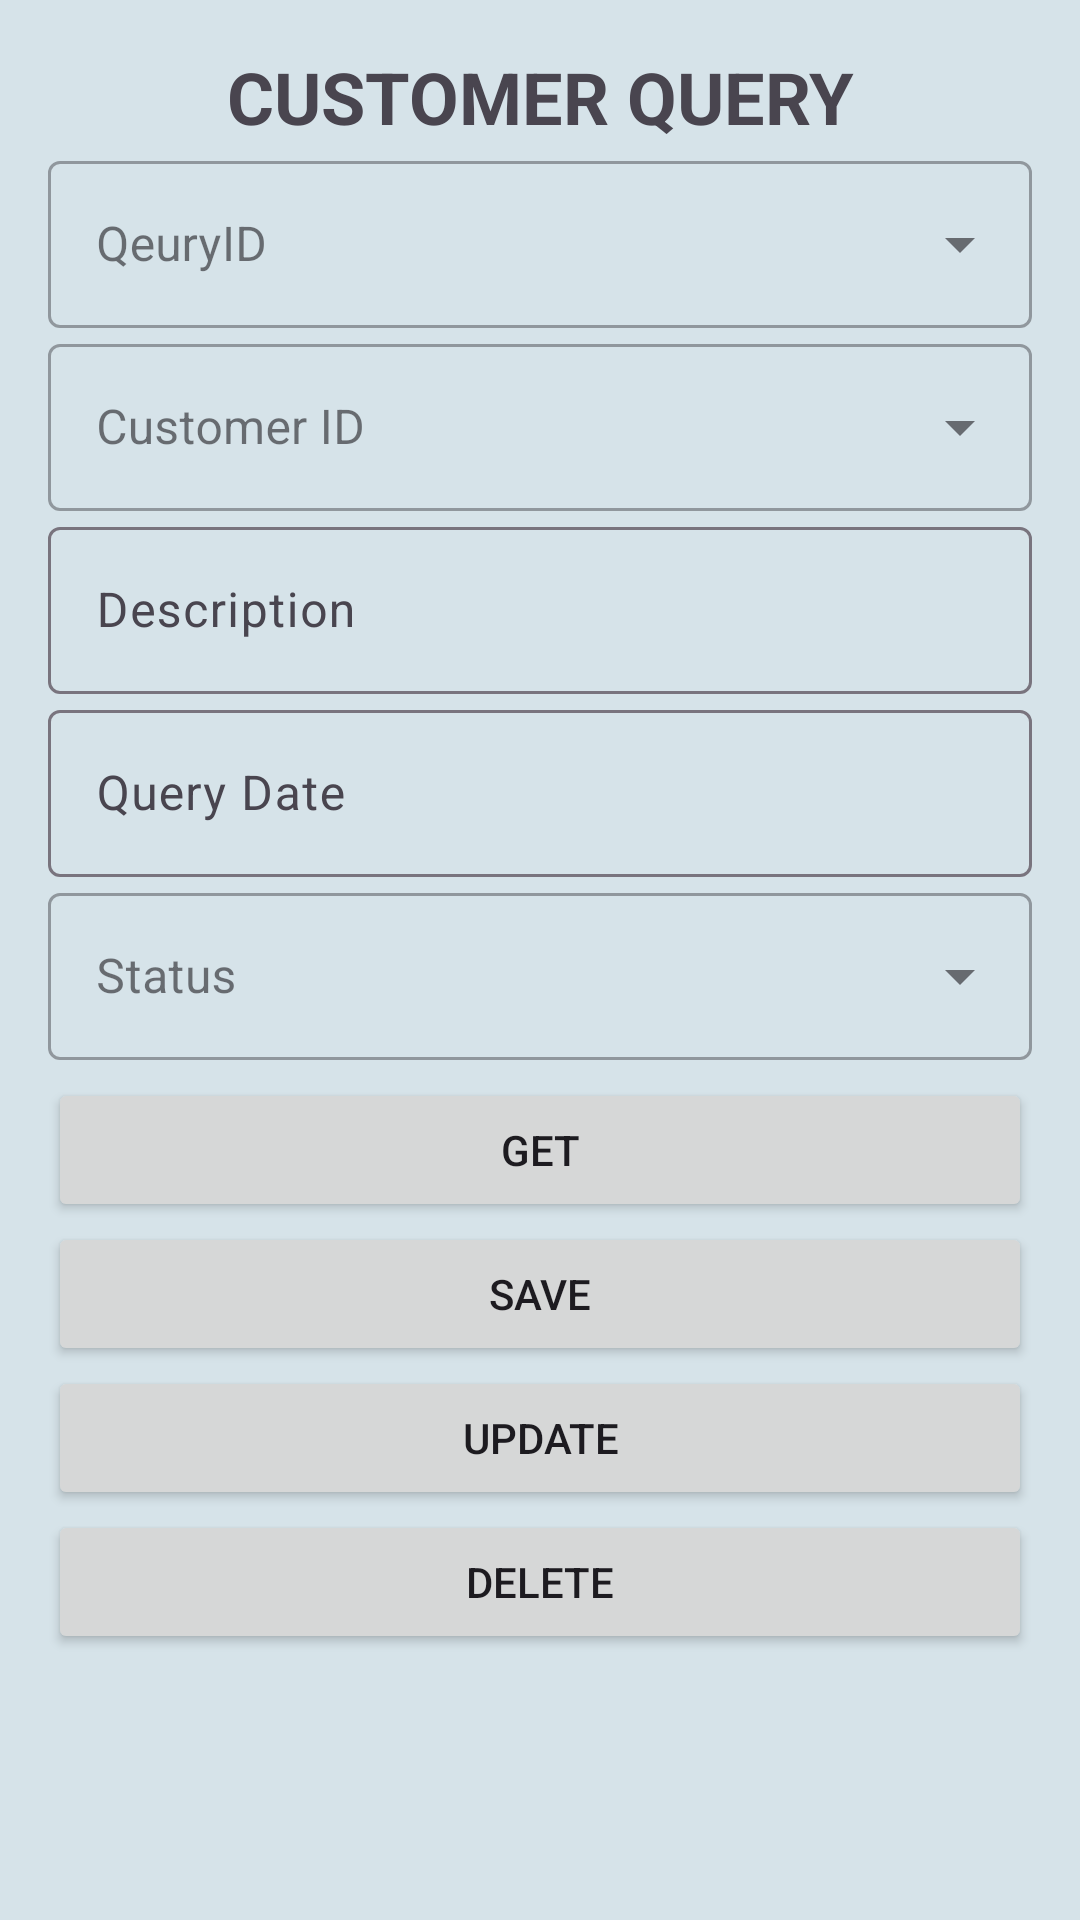

Layout XML and referenced resources for this Android screen:
<!-- AndroidManifest.xml: application theme Theme.NavigatioinDrawerr -->
<!-- res/layout/activity_customer_query.xml -->
<?xml version="1.0" encoding="utf-8"?>
<androidx.constraintlayout.widget.ConstraintLayout xmlns:android="http://schemas.android.com/apk/res/android"
    android:id="@+id/main"
    android:layout_width="match_parent"
    android:layout_height="match_parent"
    android:padding="16dp"
    android:background="#D6E3E9"
  >

    <ScrollView
        android:layout_width="match_parent"
        android:layout_height="match_parent">

        <LinearLayout
            android:layout_width="match_parent"
            android:layout_height="wrap_content"
            android:orientation="vertical">
            <TextView
                android:layout_width="match_parent"
                android:layout_height="wrap_content"
                android:text="@string/customequery"
                android:textStyle="bold"
                android:gravity="center"
                android:textSize="24sp"
                android:id="@+id/customerTv"
                />

            
            <com.google.android.material.textfield.TextInputLayout
                android:layout_width="match_parent"
                android:layout_height="wrap_content"
                style="@style/Widget.MaterialComponents.TextInputLayout.OutlinedBox.ExposedDropdownMenu"
                android:hint="@string/queryid">

                <AutoCompleteTextView
                    android:id="@+id/customerqueryquery_id"
                    android:layout_width="match_parent"
                    android:layout_height="wrap_content"
                    android:inputType="text" />
            </com.google.android.material.textfield.TextInputLayout>

            <com.google.android.material.textfield.TextInputLayout
                android:layout_width="match_parent"
                android:layout_height="wrap_content"
                style="@style/Widget.MaterialComponents.TextInputLayout.OutlinedBox.ExposedDropdownMenu"
                android:hint="@string/customer_ID">

                <AutoCompleteTextView
                    android:id="@+id/customerQuerycustomer_Id"
                    android:layout_width="match_parent"
                    android:layout_height="wrap_content"
                    android:inputType="text" />
            </com.google.android.material.textfield.TextInputLayout>

            <com.google.android.material.textfield.TextInputLayout
                android:layout_width="match_parent"
                android:layout_height="wrap_content"
                android:hint="@string/desc">

                <com.google.android.material.textfield.TextInputEditText
                    android:id="@+id/cusQueryDesc_et"
                    android:layout_width="match_parent"
                    android:layout_height="wrap_content"
                    android:inputType="text" />
            </com.google.android.material.textfield.TextInputLayout>

            <com.google.android.material.textfield.TextInputLayout
                android:layout_width="match_parent"
                android:layout_height="wrap_content"
                android:hint="@string/query_date">

                <com.google.android.material.textfield.TextInputEditText
                    android:id="@+id/cus_query_Date"
                    android:drawableEnd="@drawable/date_icon"
                    android:layout_width="match_parent"
                    android:layout_height="wrap_content"
                    android:inputType="text" />
            </com.google.android.material.textfield.TextInputLayout>

            <com.google.android.material.textfield.TextInputLayout
                android:layout_width="match_parent"
                android:layout_height="wrap_content"
                style="@style/Widget.MaterialComponents.TextInputLayout.OutlinedBox.ExposedDropdownMenu"
                android:hint="@string/status">
                <AutoCompleteTextView
                    android:id="@+id/cus_query_status"
                    android:layout_width="match_parent"
                    android:layout_height="wrap_content"
                    android:inputType="text" />
            </com.google.android.material.textfield.TextInputLayout>

            
            <Button
                android:layout_marginTop="6dp"
                android:id="@+id/customerquery_btn_get"
                android:layout_width="match_parent"
                android:layout_height="wrap_content"
                android:text="@string/gets" />
            <Button
                android:id="@+id/customerquery_btn_save"
                android:layout_width="match_parent"
                android:layout_height="wrap_content"
                android:text="@string/Post" />

            <Button
                android:id="@+id/customerquery_btn_update"
                android:layout_width="match_parent"
                android:layout_height="wrap_content"
                android:text="@string/updates" />

            <Button
                android:id="@+id/customerquery_btn_delete"
                android:layout_width="match_parent"
                android:layout_height="wrap_content"
                android:text="@string/deletes" />



        </LinearLayout>
    </ScrollView>
</androidx.constraintlayout.widget.ConstraintLayout>
<!-- resources referenced by this layout -->
<resources>
  <string name="Post">SAVE</string>
  <string name="customequery">CUSTOMER QUERY</string>
  <string name="customer_ID">Customer ID</string>
  <string name="deletes">DELETE</string>
  <string name="desc">Description</string>
  <string name="gets">GET</string>
  <string name="query_date">Query Date</string>
  <string name="queryid">QeuryID</string>
  <string name="status">Status</string>
  <string name="updates">UPDATE</string>
  <style name="Theme.NavigatioinDrawerr" parent="Base.Theme.NavigatioinDrawerr">
      
      <item name="colorPrimary">@color/lavender</item>
      <item name="colorPrimaryVariant">@color/lavender</item>
      <item name="colorOnPrimary">@color/white</item>
      
      <item name="colorSecondary">@color/teal_200</item>
      <item name="colorSecondaryVariant">@color/teal_700</item>
      <item name="colorOnSecondary">@color/black</item>
      
      <item name="android:statusBarColor">?attr/colorPrimaryVariant</item>
  
      </style>
  <style name="Base.Theme.NavigatioinDrawerr" parent="Theme.Material3.DayNight.NoActionBar">
          
          <item name="colorPrimary">@color/lavender</item>
          <item name="colorPrimaryVariant">@color/lavender</item>
          <item name="colorOnPrimary">@color/white</item>
          
          <item name="colorSecondary">@color/teal_200</item>
          <item name="colorSecondaryVariant">@color/teal_700</item>
          <item name="colorOnSecondary">@color/black</item>
          
          <item name="android:statusBarColor">?attr/colorPrimaryVariant</item>
          
          
      </style>
  <color name="lavender">#8692f7</color>
  <color name="white">#FFFFFFFF</color>
  <color name="teal_200">#FF03DAC5</color>
  <color name="teal_700">#FF018786</color>
  <color name="black">#FF000000</color>
</resources>
